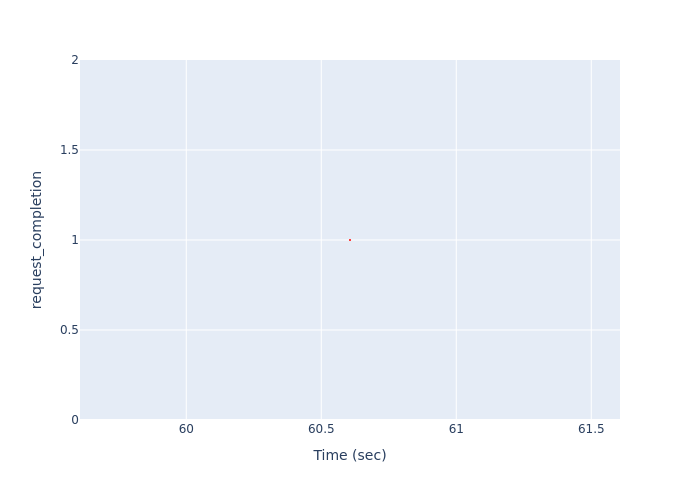

Data behind this chart, as committed beside it:
Time (sec), request_completion
60.61, 1
